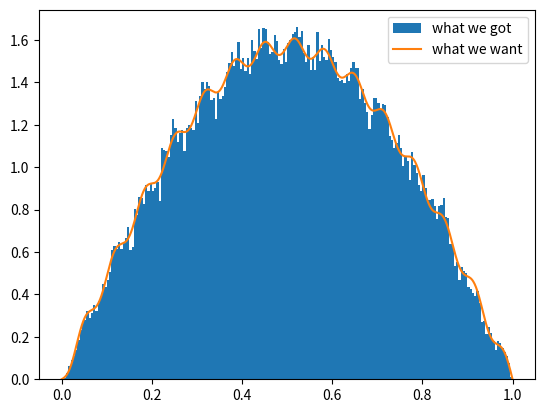

Write Python code to recreate this figure.
#!/usr/bin/env python3

# ===================================================================================
# In numerical analysis and computational statistics, rejection sampling
# is a basic technique used to generate observations from a distribution.
# It is also commonly called the acceptance-rejection method or
# "accept-reject algorithm" and is a type of exact simulation method.
# The method works for any distribution in |R^m with a density.
# ===================================================================================

import numpy as np
from matplotlib import pyplot as plt

np.random.seed(666)


# how many samples do we want?
nsamples = 100000

# set lower and upper bound for x
xmin = 0.0
xmax = 1.0

# define the probability density function
def pdf(x):
    #  if x < 0.:
    #      return 0.
    #  elif x > 1.:
    #      return 0.
    #  else:
    #  1.27324 : normalisation
    return (
        2 * np.cos(np.pi * (x - 0.5)) + 0.05 * np.sin(30 * np.pi * (x - 0.5))
    ) / 1.27324


# which probability function are we going to use for the sampling?
# it doesn't need to be a uniform one, but it must envelope the
# entire PDF!
def g(x):
    # nonetheless, let's use the uniform one.
    if x < 0.0:
        return 0.0
    elif x > 1.0:
        return 0.0
    else:
        return 1.0 / (xmax - xmin)


# Get the (approximate) maximum of the pdf
x = np.linspace(0, 1, 1000)
maxval = pdf(x).max()


# now start sampling!
samples = []
keep = 0
while keep < nsamples:

    # draw random x
    xr = np.random.uniform(low=xmin, high=xmax)

    # draw second random variable FROM A UNIFORM DISTRIBUTION.
    # This time, the uniform distribution is not negotiable.
    u = np.random.uniform(low=0.0, high=1.0)

    if u <= pdf(xr) / (maxval * g(xr)):
        # keep this one! :)
        samples.append(xr)
        keep += 1


plt.figure()
plt.hist(samples, bins=200, label="what we got", density=True, range=[0, 1])
plt.plot(x, pdf(x), label="what we want")
plt.legend()
plt.show()
